Run: headless pygame with SDL's dummy video driver; simulated clock (each Clock.tick advances the game by its frame time, no real sleeping); random seed 0; keys injected as events and as key.get_pressed() state; mouse plan: one left click at the window centre at the start of phase 2, then a move to the lower-right quarter at the start of phase 3.
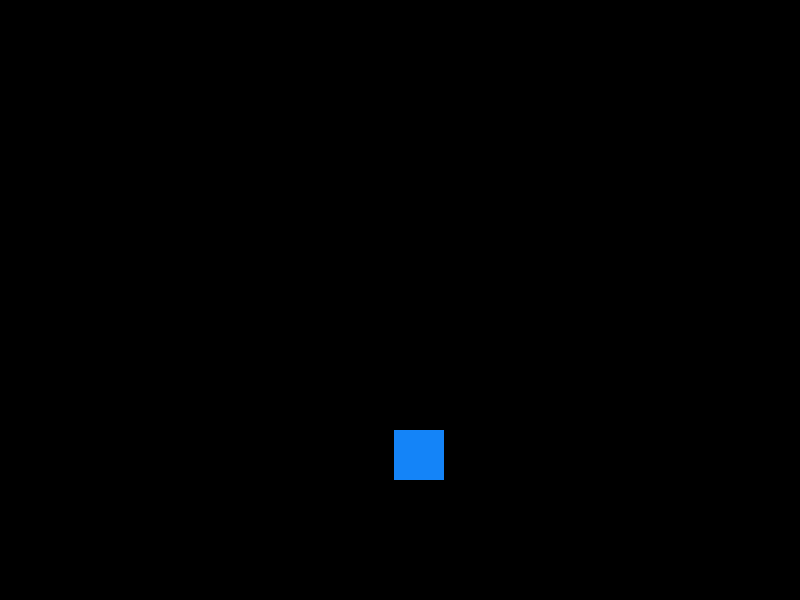
Frame 1 of 2 · flips 1–60 · no input
Frame 2 of 2 · flips 61–180 · clicked the window centre · tapped SPACE, RETURN · held RIGHT (→), D (game ended) · screen unchanged from frame 1, image omitted

The pygame program that drew these frames:

import pygame
import random
import sys

pygame.init()

SCREEN_WIDTH = 800
SCREEN_HEIGHT = 600

screen = pygame.display.set_mode((SCREEN_WIDTH, SCREEN_HEIGHT))
pygame.display.set_caption("Screensaver")

# Colores iniciales y posición del rectángulo
player = pygame.Rect((random.randint(0, SCREEN_WIDTH - 50), random.randint(0, SCREEN_HEIGHT - 50), 50, 50))
numero1 = random.randint(0, 255)
numero2 = random.randint(0, 255)
numero3 = random.randint(0, 255)

# Tiempo inicial
last_change_time = pygame.time.get_ticks()
last_move_time = pygame.time.get_ticks()

# Variables de control de movimiento
speed_x = random.choice([-3, 3])
speed_y = random.choice([-3, 3])

run = True
while run:
    # Verificar el tiempo actual
    current_time = pygame.time.get_ticks()

    # Cambiar color cada segundo
    if current_time - last_change_time >= 1000:
        numero1 = random.randint(0, 255)
        numero2 = random.randint(0, 255)
        numero3 = random.randint(0, 255)
        last_change_time = current_time

    # Mover el rectángulo
    if current_time - last_move_time >= 20:  # Mover cada 20 ms para suavidad
        player.x += speed_x
        player.y += speed_y

        # Rebotar en los bordes
        if player.left <= 0 or player.right >= SCREEN_WIDTH:
            speed_x = -speed_x
        if player.top <= 0 or player.bottom >= SCREEN_HEIGHT:
            speed_y = -speed_y

        last_move_time = current_time

    # Dibujar pantalla
    screen.fill((0, 0, 0))
    pygame.draw.rect(screen, (numero1, numero2, numero3), player)
    pygame.display.update()

    # Detectar movimiento del mouse o teclas presionadas para cerrar el protector de pantalla
    for event in pygame.event.get():
        if event.type == pygame.QUIT:
            run = False
        if event.type == pygame.KEYDOWN or event.type == pygame.MOUSEMOTION:
            pygame.quit()
            sys.exit()

pygame.quit()
